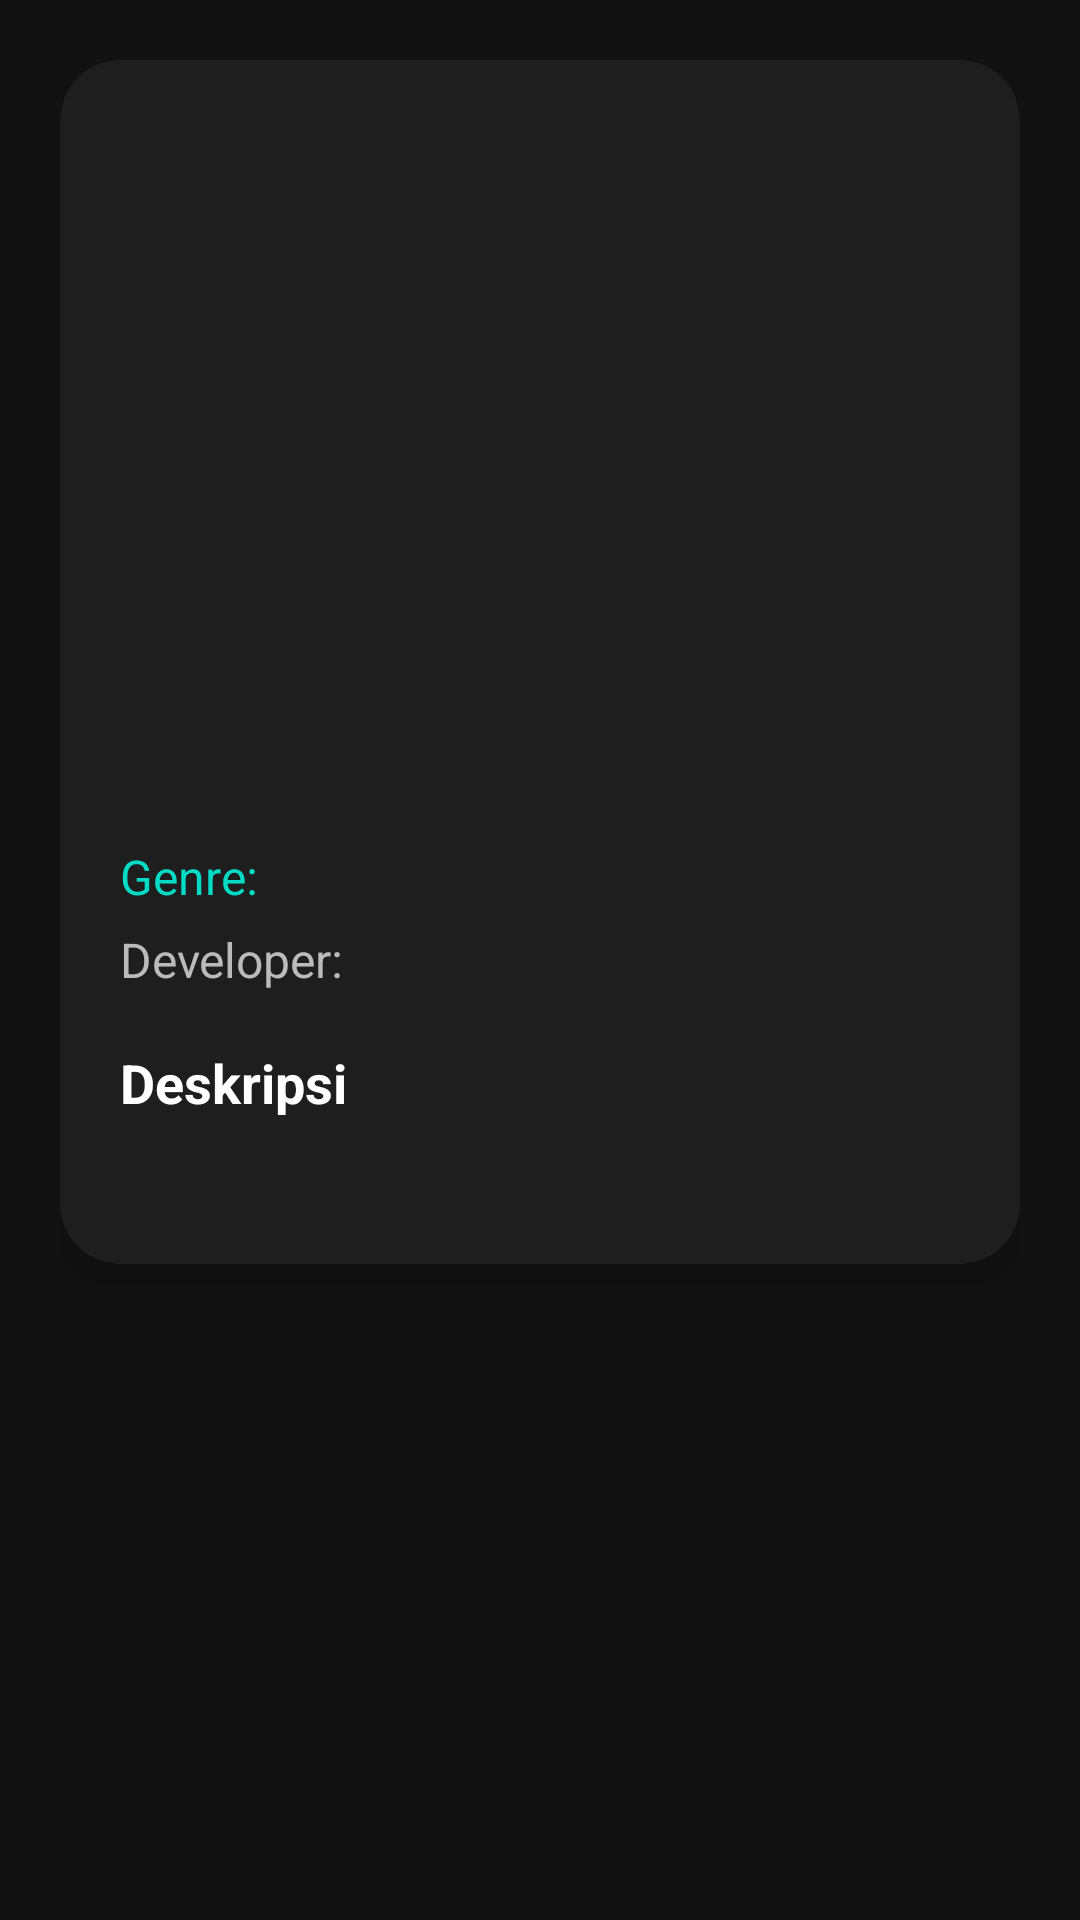

This screen was rendered from an Android layout file. Write that file and the resources it references.
<!-- AndroidManifest.xml: application theme Theme.BelajarAndroid10PPLG02 -->
<!-- res/layout/activity_detail_list_game.xml -->
<?xml version="1.0" encoding="utf-8"?>
<LinearLayout xmlns:android="http://schemas.android.com/apk/res/android"
    xmlns:app="http://schemas.android.com/apk/res-auto"
    android:id="@+id/main"
    android:layout_width="match_parent"
    android:layout_height="match_parent"
    android:orientation="vertical"
    android:background="#121212"
    android:padding="20dp">

    <androidx.cardview.widget.CardView
        android:layout_width="match_parent"
        android:layout_height="wrap_content"
        app:cardCornerRadius="20dp"
        app:cardElevation="10dp"
        app:cardBackgroundColor="#1E1E1E">

        <LinearLayout
            android:layout_width="match_parent"
            android:layout_height="wrap_content"
            android:orientation="vertical"
            android:padding="20dp">

            <ImageView
                android:id="@+id/imgGame"
                android:layout_width="match_parent"
                android:layout_height="180dp"
                android:scaleType="centerCrop"
                android:src="@drawable/download"/>

            <TextView
                android:id="@+id/txtNamaGame"
                android:layout_width="wrap_content"
                android:layout_height="wrap_content"
                android:textColor="#FFFFFF"
                android:textSize="28sp"
                android:textStyle="bold"
                android:layout_marginTop="16dp" />

            <TextView
                android:id="@+id/txtGenre"
                android:layout_width="wrap_content"
                android:layout_height="wrap_content"
                android:text="Genre:"
                android:textColor="#03DAC5"
                android:textSize="16sp"
                android:layout_marginTop="8dp" />

            <TextView
                android:id="@+id/txtDeveloper"
                android:layout_width="wrap_content"
                android:layout_height="wrap_content"
                android:text="Developer:"
                android:textColor="#BBBBBB"
                android:textSize="16sp"
                android:layout_marginTop="6dp" />

            <TextView
                android:layout_width="wrap_content"
                android:layout_height="wrap_content"
                android:text="Deskripsi"
                android:textColor="#FFFFFF"
                android:textStyle="bold"
                android:textSize="18sp"
                android:layout_marginTop="18dp" />

            <TextView
                android:id="@+id/txtDetail"
                android:layout_width="match_parent"
                android:layout_height="wrap_content"
                android:textColor="#DDDDDD"
                android:textSize="15sp"
                android:lineSpacingExtra="4dp"
                android:layout_marginTop="8dp" />

        </LinearLayout>

    </androidx.cardview.widget.CardView>

</LinearLayout>
<!-- resources referenced by this layout -->
<resources>
  <style name="Theme.BelajarAndroid10PPLG02" parent="Base.Theme.BelajarAndroid10PPLG02" />
  <style name="Base.Theme.BelajarAndroid10PPLG02" parent="Theme.Material3.DayNight.NoActionBar">
          
          
      </style>
</resources>
